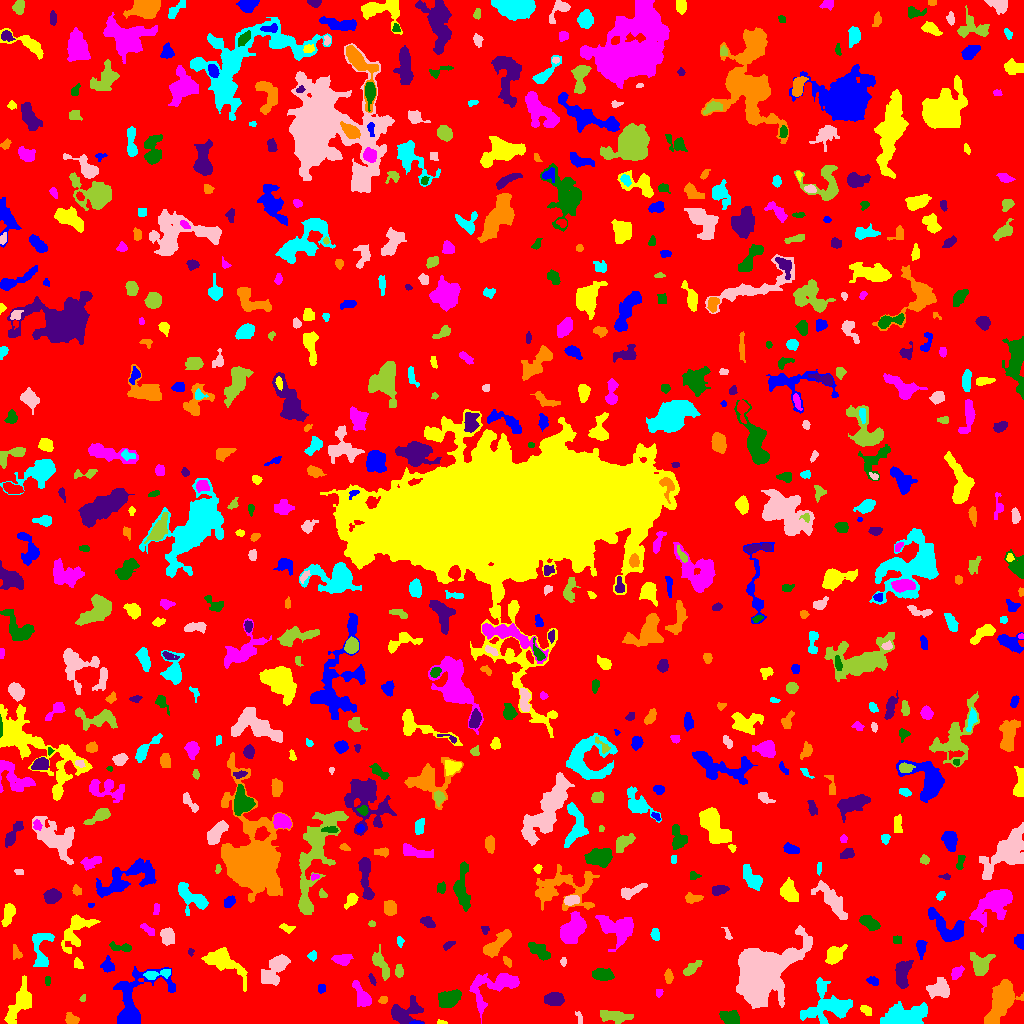

Source data for this figure (header and first rows):
ID, X, Y, A, B, theta, total_flux, mu_max, mu_median, mu_mean, R_fwhm, R_e, R10, R90, x_start, x_end, y_start, y_end, area, greylevel
0, 508.6, 510.6, 300.1, 297, -0.3768, 934451, 9.0, 1.0, 1.167, 47.65, 220.6, 81.85, 364.8, 0, 1023, 0, 1023, 800690, 1.167
1, 416.7, 0.5606, 2.612, 0.6642, -0.05212, 66.0, 6.0, 1.0, 1.692, 1.693, 1.493, 0.5642, 2.706, 409, 423, 0, 3, 39, 7.692
2, 441.9, 0.8444, 2.286, 0.8481, -0.08733, 45.0, 3.0, 1.0, 1.125, 1.954, 1.596, 0.5642, 2.706, 437, 447, 0, 4, 40, 5.125
3, 495.1, 37.66, 15.03, 7.293, 0.4361, 2102, 7.0, 2.0, 2.766, 8.519, 7.979, 3.09, 12.9, 469, 519, 0, 50, 760, 5.766
4, 730.2, 5.634, 4.469, 3.079, -0.2364, 814.0, 8.0, 3.0, 3.406, 5.67, 4.514, 1.784, 7.313, 719, 739, 0, 13, 239, 6.406
5, 405.3, 12.05, 8.565, 5.175, 0.3859, 1234, 7.0, 2.0, 2.55, 6.408, 6.507, 2.459, 10.39, 391, 424, 0, 28, 484, 5.55
6, 71.3, 4.438, 3.323, 2.339, -0.4526, 429.0, 7.0, 3.0, 3.3, 4.068, 3.432, 1.382, 5.441, 65, 79, 0, 11, 130, 6.3
7, 904.6, 6.46, 10.63, 4.643, 0.1544, 5796, 20.0, 7.0, 7.728, 8.519, 7.878, 3.09, 12.91, 880, 927, 0, 22, 750, 9.728
8, 579.4, 5.458, 3.564, 1.388, -1.304, 107.0, 3.0, 1.0, 1.574, 3.192, 2.646, 0.9772, 4.222, 575, 582, 0, 12, 68, 4.574
9, 615, 6.951, 7.666, 2.402, -0.0969, 1042, 8.0, 3.0, 3.329, 6.723, 5.323, 2.034, 8.406, 600, 633, 0, 13, 313, 6.329
10, 288.8, 11.75, 15.41, 7.411, 0.1247, 2045, 7.0, 3.0, 3.166, 8.273, 8.215, 3.141, 12.96, 254, 311, 0, 34, 646, 5.166
11, 133.8, 21.82, 19.55, 10.75, 0.9891, 4129, 12.0, 3.0, 3.914, 7.999, 9.739, 3.478, 16.25, 113, 175, 0, 57, 1055, 5.914
12, 865.9, 13.24, 3.615, 2.108, -0.6753, 142.0, 4.0, 1.0, 1.42, 3.656, 3.192, 1.128, 5.015, 860, 871, 8, 18, 100, 4.42
13, 362.8, 26.26, 6.431, 2.749, -1.072, 956.0, 9.0, 2.0, 3.331, 5.109, 4.514, 1.784, 7.818, 352, 371, 17, 43, 287, 6.331
14, 448.6, 24.7, 5.8, 3.807, 0.4265, 1894, 11.0, 6.0, 5.49, 7.464, 6.103, 2.394, 9.132, 438, 461, 16, 34, 345, 7.49
15, 553.8, 24.3, 4.488, 3.001, -0.01772, 729.0, 7.0, 3.0, 3.025, 5.293, 4.652, 1.871, 7.442, 544, 564, 18, 31, 241, 6.025
16, 383.1, 23.75, 2.087, 1.576, 0.4825, 134.0, 5.0, 2.0, 2.094, 2.764, 2.257, 0.7979, 3.7, 378, 387, 20, 27, 64, 6.094
17, 826.1, 17.66, 12.5, 9.262, 0.1978, 3349, 7.0, 3.0, 3.586, 12.14, 10.11, 3.949, 15.39, 800, 852, 0, 46, 934, 5.586
18, 939.9, 33.82, 5.666, 3.873, -0.07242, 871.0, 9.0, 2.0, 2.547, 3.868, 5.14, 1.784, 8.831, 926, 949, 25, 46, 342, 5.547
19, 82.43, 24.81, 1.519, 1.329, 1.008, 37.0, 2.0, 1.0, 0.9024, 2.985, 1.693, 0.5642, 2.764, 79, 85, 22, 29, 41, 5.902
20, 299.5, 26.63, 2.568, 1.211, -1.542, 95.0, 4.0, 2.0, 1.863, 3.038, 2.111, 0.7979, 3.385, 297, 302, 22, 31, 51, 7.863
21, 321.6, 35.17, 2.464, 2.019, 1.425, 108.0, 2.0, 2.0, 1.565, 4.652, 2.877, 1.262, 4.26, 318, 325, 30, 39, 69, 4.565
22, 223.9, 61.55, 11.77, 4.697, -0.548, 1578, 7.0, 2.0, 2.517, 7.356, 7.225, 2.821, 11.99, 201, 247, 32, 76, 627, 5.517
23, 658.7, 30.44, 1.856, 1.466, 0.3957, 63.0, 3.0, 1.0, 1.145, 2.185, 1.954, 0.7979, 3.338, 656, 663, 26, 34, 55, 5.145
24, 47.5, 43.24, 2.462, 1.091, -0.0, 34.0, 1.0, 1.0, 0.6296, 3.29, 2.257, 0.9772, 3.09, 45, 50, 38, 47, 54, 4.63
25, 372.4, 43.5, 3.15, 1.243, -1.139, 88.0, 3.0, 1.0, 1.419, 2.932, 2.459, 0.7979, 3.868, 368, 376, 38, 50, 62, 5.419
26, 1001, 21.94, 12.39, 4.868, 1.123, 2958, 9.0, 3.0, 3.496, 8.974, 8.831, 3.338, 13.95, 984, 1023, 0, 44, 846, 6.496
27, 156.5, 49.19, 7.768, 2.009, 0.1367, 441.0, 6.0, 2.0, 2.358, 4.951, 4.222, 1.596, 6.628, 143, 170, 44, 54, 187, 7.358
28, 276, 55.67, 9.134, 3.728, 0.9019, 1743, 12.0, 3.0, 3.371, 5.262, 6.077, 2.185, 10.65, 261, 290, 38, 69, 517, 6.371
29, 399.1, 52.7, 3.368, 1.876, -1.486, 210.0, 5.0, 2.0, 2.079, 3.568, 3.241, 1.262, 4.983, 395, 403, 46, 59, 101, 6.079
30, 706, 43.23, 3.98, 3.111, 1.121, 535.0, 6.0, 2.0, 2.465, 5.528, 4.37, 1.693, 7.136, 699, 714, 33, 50, 217, 5.465
31, 872.9, 42.33, 2.946, 1.872, -0.3013, 215.0, 5.0, 2.0, 2.312, 3.523, 2.985, 1.128, 4.687, 866, 878, 38, 47, 93, 6.312
32, 19.73, 19.89, 11.83, 4.335, 1.092, 1317, 5.0, 2.0, 2.377, 8.722, 7.421, 3.038, 11.33, 4, 31, 0, 48, 554, 5.377
33, 956.2, 50.61, 3.679, 2.246, 0.8847, 488.0, 7.0, 3.5, 3.697, 4.583, 3.568, 1.382, 5.585, 951, 964, 44, 58, 132, 6.697
34, 602.2, 48.99, 4.723, 2.722, -0.1624, 899.0, 9.0, 3.0, 3.809, 5.262, 4.583, 1.784, 7.269, 592, 614, 43, 55, 236, 6.809
35, 902.1, 48.84, 7.288, 3.376, 1.461, 1113, 7.0, 3.0, 3.171, 6.723, 5.754, 2.326, 9.08, 895, 913, 35, 63, 351, 6.171
36, 668.3, 47.19, 3.504, 1.801, -1.53, 281.0, 6.0, 3.0, 2.626, 4.146, 3.192, 1.262, 4.983, 664, 673, 40, 55, 107, 5.626
37, 40.52, 77.41, 10.66, 5.006, 1.558, 906.0, 7.0, 2.0, 2.259, 4.442, 5.89, 2.111, 9.739, 32, 54, 57, 90, 401, 5.259
38, 563.4, 61.88, 2.174, 1.535, -1.564, 81.0, 3.0, 1.5, 1.558, 2.877, 2.394, 0.7979, 3.656, 560, 566, 57, 66, 52, 4.558
39, 691.1, 54.76, 5.83, 2.119, 0.7089, 351.0, 5.0, 2.0, 2.053, 3.909, 3.909, 1.493, 6.408, 683, 702, 48, 63, 171, 5.053
40, 872.4, 67.75, 5.099, 2.246, -1.417, 424.0, 5.0, 2.0, 2.28, 4.853, 4.26, 1.693, 6.628, 867, 877, 56, 78, 186, 5.28
41, 107.4, 57.91, 3.36, 2.903, -1.39, 313.0, 5.0, 2.0, 2.046, 3.868, 3.7, 1.382, 6.077, 100, 114, 51, 68, 153, 5.046
42, 77.98, 59.49, 2.772, 2.128, -0.9603, 136.0, 4.0, 2.0, 1.545, 3.909, 2.985, 0.9772, 4.514, 74, 83, 55, 66, 88, 5.545
43, 342.9, 64.19, 4.335, 2.574, 0.06107, 455.0, 7.0, 2.0, 2.459, 3.656, 4.107, 1.493, 6.604, 331, 353, 58, 69, 185, 5.459
44, 540, 72.11, 5.74, 2.814, -0.6208, 1151, 12.0, 4.0, 4.444, 4.886, 4.951, 1.871, 7.979, 528, 550, 63, 81, 259, 6.444
45, 190.6, 71.31, 1.935, 1.314, 1.514, 84.0, 5.0, 2.0, 2.0, 2.034, 1.871, 0.5642, 3.141, 188, 194, 67, 75, 42, 6.0
46, 506.8, 62.22, 3.129, 1.671, -0.9288, 189.0, 6.0, 2.0, 2.52, 2.932, 2.764, 0.9772, 4.406, 503, 511, 56, 67, 75, 5.52
47, 312, 67.57, 2.357, 2.063, 1.379, 138.0, 3.0, 2.0, 1.792, 3.613, 2.706, 1.128, 4.406, 307, 316, 62, 73, 77, 4.792
48, 764.1, 52.14, 15.76, 10.57, 0.7051, 25047, 34.0, 6.0, 8.958, 12.48, 13.69, 5.171, 24.21, 736, 812, 15, 98, 2796, 10.96
49, 980.7, 58.44, 5.565, 4.686, 1.252, 1193, 9.0, 2.5, 3.314, 5.809, 5.352, 2.034, 8.956, 970, 995, 48, 71, 360, 6.314
50, 702.3, 92.61, 16.19, 8.34, -0.6845, 4512, 9.0, 4.0, 3.876, 10.87, 10.94, 4.297, 17.12, 675, 734, 60, 116, 1164, 5.876
51, 920.9, 75.24, 4.422, 2.037, -1.55, 366.0, 5.0, 2.5, 2.507, 4.82, 3.7, 1.493, 5.726, 916, 927, 64, 83, 146, 5.507
52, 834.5, 68.76, 4.757, 3.309, 0.7476, 901.0, 8.0, 3.0, 3.173, 5.863, 4.787, 1.871, 7.878, 825, 847, 59, 79, 284, 6.173
53, 616.9, 95.09, 9.565, 6.516, -0.332, 1820, 7.0, 3.0, 2.704, 7.818, 7.919, 3.09, 12.33, 595, 633, 72, 108, 673, 5.704
54, 123.6, 75.64, 5.185, 1.745, -0.07175, 349.0, 8.0, 1.5, 2.296, 3.478, 3.038, 1.128, 5.528, 109, 131, 72, 82, 152, 6.296
55, 448.4, 78.55, 3.539, 1.618, 0.5128, 114.0, 3.0, 1.0, 1.443, 3.432, 2.932, 1.262, 4.514, 443, 455, 73, 82, 79, 4.443
56, 16.65, 70.59, 3.968, 2.103, -1.173, 162.0, 3.0, 1.0, 1.558, 3.949, 3.29, 1.262, 5.171, 13, 22, 64, 79, 104, 4.558
57, 399.9, 82.31, 2.705, 1.242, -1.456, 111.0, 4.0, 2.0, 1.708, 3.432, 2.326, 0.7979, 3.523, 397, 404, 76, 87, 65, 5.708
58, 167.7, 86.78, 4.391, 3.314, -1.358, 783.0, 6.0, 4.0, 3.659, 7.378, 4.951, 2.034, 7.378, 160, 174, 78, 96, 214, 5.659
59, 380.8, 59.43, 7.489, 2.617, -1.117, 640.0, 6.0, 2.0, 2.31, 5.809, 4.886, 1.954, 8.058, 372, 389, 43, 79, 277, 5.31
... 669 more rows
